Dataset: dataset_removed (GitHub, nguyenvanbaoub2005/CLASSIFICATION_ML). Classes: cardboard, glass, metal, paper.

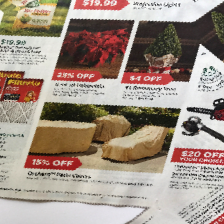
Label: paper

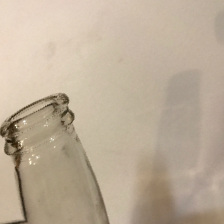
Label: glass

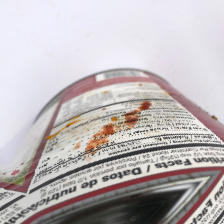
Label: metal

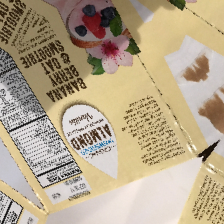
Label: cardboard

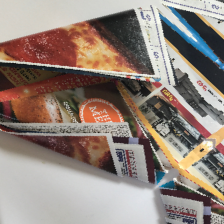
Label: paper

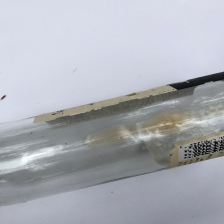
Label: glass
